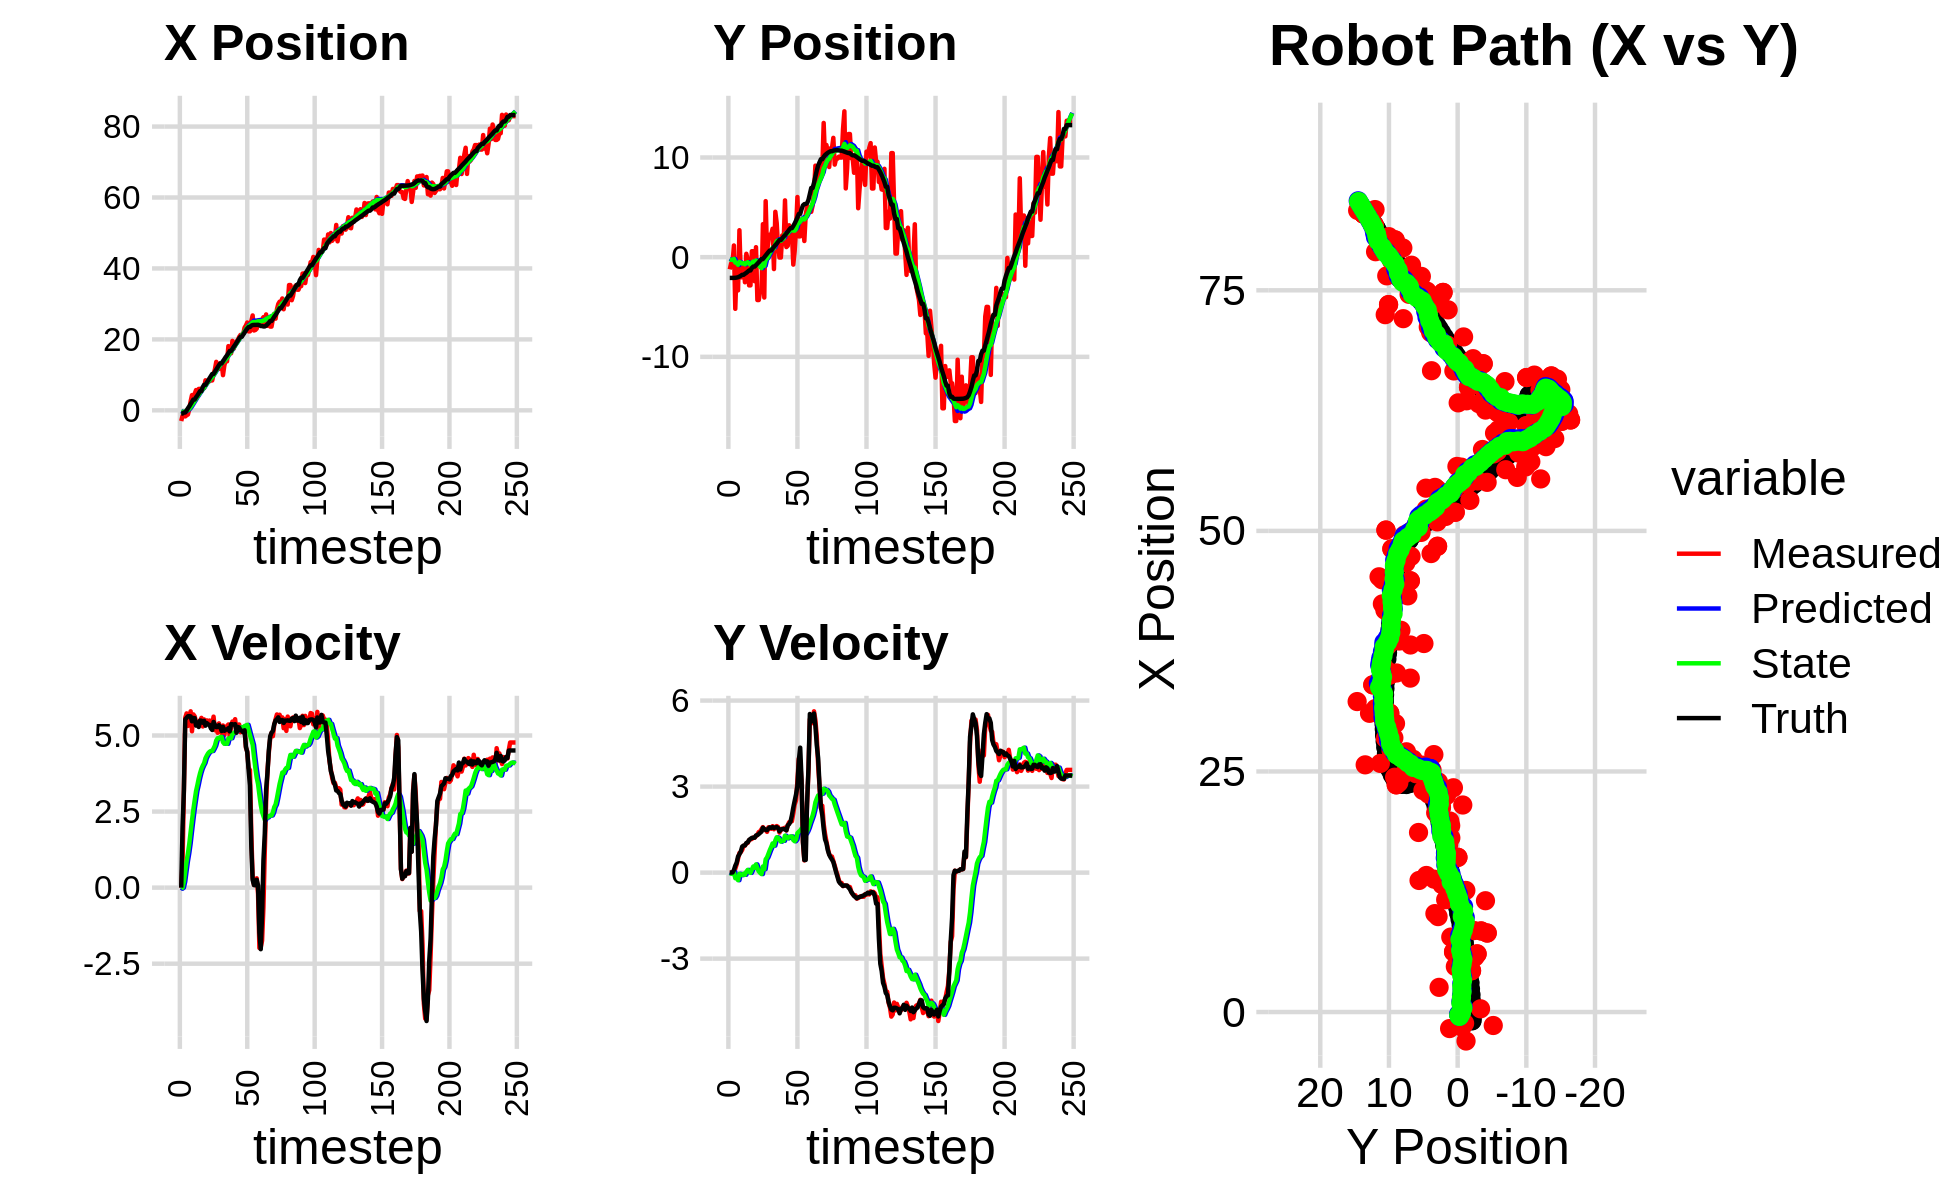

Values plotted in this chart, from the file beside it:
-2.983670949692432295e+00, -2.465069651432575615e+00, 0.000000000000000000e+00, 0.000000000000000000e+00, 0.000000000000000000e+00, 0.000000000000000000e+00, 0.000000000000000000e+00, 0.000000000000000000e+00, -2.082590315818068083e-01, -1.569124213726544037e-01, 0.000000000000000000e+00, 0.000000000000000000e+00, -9.192972181583488611e-01, -2.079449891179812049e+00, 0.000000000000000000e+00, 0.000000000000000000e+00, 0.000000000000000000e+00, -3.707808791659772396e-04
-3.011612176374378613e+00, -1.222889899285366289e+00, 0.000000000000000000e+00, 0.000000000000000000e+00, -2.082590315818068083e-01, -1.569124213726544037e-01, 0.000000000000000000e+00, 0.000000000000000000e+00, -3.896840000875854138e-01, -2.244899281682991021e-01, -3.637820307479669446e-02, -2.504729923495856853e-02, -9.192972181583488611e-01, -2.079449891179812049e+00, 0.000000000000000000e+00, 0.000000000000000000e+00, 0.000000000000000000e+00, -1.737245329422876239e-04
-1.545088886934740113e+00, -6.214757220449949049e-01, 8.089999804977473508e-01, -2.371568370722213566e-04, -3.933218203950650804e-01, -2.269946580917949486e-01, -3.637820307479669446e-02, -2.504729923495856853e-02, -4.472707881646835748e-01, -2.520404325118459909e-01, -1.103438818704713387e-03, -3.541696385938609970e-02, -8.854227059539837574e-01, -2.079456235785488882e+00, 2.000000000000000000e+00, 0.000000000000000000e+00, 2.000000000000000000e+00, 2.931481285486370325e-04
-1.545088886934740113e+00, -6.214757220449949049e-01, 3.207999806845829305e+00, -9.404191666998097275e-04, -4.473811320465540531e-01, -2.555821288977845884e-01, -1.103438818704713387e-03, -3.541696385938609970e-02, -4.203675460884929715e-01, -2.792367849275684266e-01, 1.993151254523725657e-01, -4.642747884322608737e-02, -6.016740796705224437e-01, -2.079129560411525635e+00, 3.200000000000000178e+00, 5.000000000000000104e-03, 3.200000047683715820e+00, -4.270378500223159790e-03
-1.716777086008159703e+00, 1.171925681151336329e+00, 5.585949032227269129e+00, 2.385426165390100092e-02, -4.004360335432557427e-01, -2.838795328118910444e-01, 1.993151254523725657e-01, -4.642747884322608737e-02, -2.918580532913436776e-01, -1.763564174241946669e-01, 5.419555266187254805e-01, 2.229833293753420015e-02, -6.016740796705224437e-01, -2.079129560411525635e+00, 5.527000000000000135e+00, 8.899999999999999578e-02, 5.527999877929687500e+00, -4.270378500223159790e-03
-1.398304700579611426e+00, -5.184349394938954525e+00, 5.726360266118427411e+00, 1.370546670876779116e-01, -2.376625006294711406e-01, -1.741265841304412421e-01, 5.419555266187254805e-01, 2.229833293753420015e-02, -1.055511424911538820e-01, -5.380992283842449542e-01, 8.663081578474833844e-01, -1.944683085934554856e-01, -4.085254634975278576e-02, -2.072285272070130802e+00, 5.581999999999999851e+00, 2.409999999999999920e-01, 5.586999893188476562e+00, -2.392942458391189575e-02
-1.172700404759201120e+00, -1.014189996296863461e+00, 5.315143274302633891e+00, 2.891028991557781924e-01, -1.892032670640553249e-02, -5.575460592435904639e-01, 8.663081578474833844e-01, -1.944683085934554856e-01, 9.598115712005690636e-02, -5.677625839167532718e-01, 1.129530880468655241e+00, -1.805399323912468268e-01, 5.973920826371057480e-01, -2.049241222988818389e+00, 5.633000000000000007e+00, 3.439999999999999725e-01, 5.643000125885009766e+00, -5.433876067399978638e-02
3.357340097090185105e-01, -3.334587306683937769e+00, 5.595912678446691935e+00, 4.862627399523046789e-01, 2.089342451669224388e-01, -5.858165771558779822e-01, 1.129530880468655241e+00, -1.805399323912468268e-01, 4.242159690567645081e-01, -7.639709898810840283e-01, 1.444400236559463035e+00, -2.647183821628436018e-01, 1.135802269001749965e+00, -2.012824149157847575e+00, 5.636000000000000121e+00, 5.610000000000000542e-01, 5.664000034332275391e+00, -8.667832612991333008e-02
2.565082312180933855e+00, 2.701888828665002240e+00, 5.795670451137148405e+00, 6.849084764327363350e-01, 5.686559927127108338e-01, -7.904428280973684329e-01, 1.444400236559463035e+00, -2.647183821628436018e-01, 9.213936735118668508e-01, -4.694460713117050710e-01, 1.834390722422213793e+00, -3.967569963313288817e-02, 1.783450126710512063e+00, -1.947161883969173779e+00, 5.626999999999999780e+00, 6.410000000000000142e-01, 5.664000034332275391e+00, -1.176303178071975708e-01
4.294076443376929397e+00, -2.023113281460432233e+00, 5.138517777497848549e+00, 7.148294538891435401e-01, 1.104832745754088297e+00, -4.734136412750183376e-01, 1.834390722422213793e+00, -3.967569963313288817e-02, 1.501157700673897644e+00, -5.581568290824102663e-01, 2.208972653889582638e+00, -6.783484418248836301e-02, 2.410784721735903080e+00, -1.867569417825669209e+00, 5.464999999999999858e+00, 7.389999999999999902e-01, 5.514999866485595703e+00, -1.382248997688293457e-01
4.294076443376929397e+00, -2.023113281460432233e+00, 5.694166909026661116e+00, 7.921269125033916225e-01, 1.722054966062855907e+00, -5.649403135006590970e-01, 2.208972653889582638e+00, -6.783484418248836301e-02, 2.086473624697490425e+00, -6.384891538723278526e-01, 2.562732466741780790e+00, -8.760724503790912054e-02, 3.042551994712821006e+00, -1.772226141347747586e+00, 5.575999999999999623e+00, 9.080000000000000293e-01, 5.650000095367431641e+00, -1.641204953193664551e-01
4.632178068151513450e+00, -7.696201061678852318e-01, 5.632285047759046037e+00, 9.327633161312051113e-01, 2.342746871371668593e+00, -6.472498783761188035e-01, 2.562732466741780790e+00, -8.760724503790912054e-02, 2.668422501423189264e+00, -6.067930269870350779e-01, 2.872759733433022600e+00, -3.758859016634104322e-02, 3.042551994712821006e+00, -1.772226141347747586e+00, 5.570999999999999730e+00, 9.419999999999999485e-01, 5.650000095367431641e+00, -1.641204953193664551e-01
5.717089414558987670e+00, -2.518211261111034105e+00, 5.446169876564593615e+00, 9.417866676805155546e-01, 2.955698474766491390e+00, -6.105518860036691642e-01, 2.872759733433022600e+00, -3.758859016634104322e-02, 3.294214032642411194e+00, -7.166534744209136498e-01, 3.172500921896946657e+00, -7.506450591181959564e-02, 3.673689842486743018e+00, -1.665530816365554445e+00, 5.325000000000000178e+00, 9.489999999999999547e-01, 5.408999919891357422e+00, -1.712329983711242676e-01
4.727807641685211060e+00, 3.373420381252604239e-01, 5.454043455253859030e+00, 1.016716490508036586e+00, 3.611464124832105771e+00, -7.241599250120955844e-01, 3.172500921896946657e+00, -7.506450591181959564e-02, 3.811378892374678973e+00, -5.854803436135112005e-01, 3.369494101428558430e+00, 2.990544178197294956e-02, 4.187712669307416924e+00, -1.573751912958833099e+00, 5.431000000000000050e+00, 1.032999999999999918e+00, 5.528999805450439453e+00, -1.842997670173645020e-01
6.039086461144004936e+00, -2.523166989514265546e-01, 5.358614603896346473e+00, 1.036829554791012686e+00, 4.148328302517534816e+00, -5.824897994353138708e-01, 3.369494101428558430e+00, 2.990544178197294956e-02, 4.393213230852573759e+00, -5.075163400648380341e-01, 3.585707247272805986e+00, 9.510773624199592158e-02, 4.811455727162381457e+00, -1.455567823119322757e+00, 5.280000000000000249e+00, 1.054000000000000048e+00, 5.383999824523925781e+00, -1.911265999078750610e-01
6.043057203878196226e+00, -2.830869303519099045e+00, 5.471952089885106396e+00, 1.132908788141565593e+00, 4.751783955579854002e+00, -4.980055664406384253e-01, 3.585707247272805986e+00, 9.510773624199592158e-02, 4.945869408408388956e+00, -6.384782827679222894e-01, 3.764135321458823569e+00, 3.854799175522960475e-02, 5.424532890484163872e+00, -1.333604680129800490e+00, 5.493000000000000327e+00, 1.139000000000000012e+00, 5.610000133514404297e+00, -2.041548043489456177e-01
6.043057203878196226e+00, -2.830869303519099045e+00, 5.579667816403398817e+00, 1.155210170023034166e+00, 5.322282940554271313e+00, -6.346234835923992845e-01, 3.764135321458823569e+00, 3.854799175522960475e-02, 5.469017001943243805e+00, -7.609250136058497427e-01, 3.908466196499097212e+00, -8.424405275119679903e-03, 5.424532890484163872e+00, -1.333604680129800490e+00, 5.485000000000000320e+00, 1.177999999999999936e+00, 5.610000133514404297e+00, -2.041548043489456177e-01
6.253287196387494085e+00, 5.946396730912969497e-01, 5.296786456250511144e+00, 1.172467614202821418e+00, 5.859863621593153660e+00, -7.617674541333616656e-01, 3.908466196499097212e+00, -8.424405275119679903e-03, 5.959863825718991315e+00, -5.962246024231033781e-01, 4.010147266192836568e+00, 1.080211756012021684e-01, 6.574307441672546659e+00, -1.083098159420623263e+00, 5.419999999999999929e+00, 1.211000000000000076e+00, 5.553999900817871094e+00, -2.178419232368469238e-01
6.253287196387494085e+00, 5.946396730912969497e-01, 5.529161513898730007e+00, 1.223904883137751032e+00, 6.360878552338275149e+00, -5.854224848629832056e-01, 4.010147266192836568e+00, 1.080211756012021684e-01, 6.428632556573391277e+00, -4.376163170388438495e-01, 4.093724104790768870e+00, 2.123767804275926707e-01, 7.189553260863683626e+00, -9.471749519621334157e-01, 5.482000000000000206e+00, 1.215000000000000080e+00, 5.614999771118164062e+00, -2.207072675228118896e-01
8.467333078887541831e+00, -2.412234232708772463e+00, 5.431960407844930394e+00, 1.218726446225666615e+00, 6.838004967052468075e+00, -4.163786389960845713e-01, 4.093724104790768870e+00, 2.123767804275926707e-01, 7.030893649337251361e+00, -5.328211475357625959e-01, 4.253143008261026203e+00, 1.685739547733168808e-01, 7.189553260863683626e+00, -9.471749519621334157e-01, 5.323000000000000398e+00, 1.219000000000000083e+00, 5.460999965667724609e+00, -2.207072675228118896e-01
7.789191445791021629e+00, 1.000474765282494349e+00, 5.497667436746083602e+00, 1.272439851497894070e+00, 7.456207950163354248e+00, -5.159637520584309245e-01, 4.253143008261026203e+00, 1.685739547733168808e-01, 7.544064988240814174e+00, -3.419168059093747880e-01, 4.341814727968369425e+00, 2.856697758307674695e-01, 7.810067177256128979e+00, -8.061991194915822945e-01, 5.407000000000000028e+00, 1.296000000000000041e+00, 5.460999965667724609e+00, -2.274459153413772583e-01
8.211649418239982623e+00, -4.302255914705945372e+00, 5.447305759815523452e+00, 1.320183764820038519e+00, 7.978246461037651116e+00, -3.133498283262980411e-01, 4.341814727968369425e+00, 2.856697758307674695e-01, 8.051374639422736124e+00, -5.914878301205102051e-01, 4.417159497407182833e+00, 1.543869668663860883e-01, 8.427985191217723937e+00, -6.597011547187490166e-01, 5.362000000000000099e+00, 1.308000000000000052e+00, 5.519000053405761719e+00, -2.377708703279495239e-01
8.211649418239982623e+00, -4.302255914705945372e+00, 5.492547138523123706e+00, 1.415453691284454862e+00, 8.493090589163454496e+00, -5.760491334338715408e-01, 4.417159497407182833e+00, 1.543869668663860883e-01, 8.524751263406155743e+00, -8.227028360399750717e-01, 4.464849226273186034e+00, 4.495645790159685795e-02, 9.043372154390366902e+00, -5.071207744838961418e-01, 5.352000000000000313e+00, 1.346000000000000085e+00, 5.519000053405761719e+00, -2.522166371345520020e-01
8.426311135637792660e+00, -3.422684357645404241e+00, 5.402179108997369639e+00, 1.436858580461218393e+00, 8.971236186033474169e+00, -8.182071902498153637e-01, 4.464849226273186034e+00, 4.495645790159685795e-02, 8.975536726465559667e+00, -9.677440143776201431e-01, 4.491335109958844107e+00, -9.118310013277272641e-03, 9.645981788780099819e+00, -3.486525277154138847e-01, 5.237000000000000099e+00, 1.389000000000000012e+00, 5.418000221252441406e+00, -2.599589526653289795e-01
8.426311135637792660e+00, -3.422684357645404241e+00, 5.363197192838980776e+00, 1.514742341291314354e+00, 9.424670237461443278e+00, -9.686558453789478884e-01, 4.491335109958844107e+00, -9.118310013277272641e-03, 9.390503101146315146e+00, -1.100195938033401877e+00, 4.491399903050443676e+00, -5.087328521513358182e-02, 1.024632930800199659e+01, -1.852124199312228658e-01, 5.181000000000000050e+00, 1.429999999999999938e+00, 5.375000000000000000e+00, -2.752631306648254395e-01
1.022880604703378715e+01, 3.310169651120576262e+00, 5.620145824835537596e+00, 1.587313040899702044e+00, 9.839643091451359069e+00, -1.105283266554915267e+00, 4.491399903050443676e+00, -5.087328521513358182e-02, 9.925720984796701174e+00, -6.724332460652734378e-01, 4.575055444092339663e+00, 2.139251570631879318e-01, 1.024632930800199659e+01, -1.852124199312228658e-01, 5.445999999999999730e+00, 1.564999999999999947e+00, 5.666999816894531250e+00, -2.752631306648254395e-01
1.156690233964798331e+01, -4.051508710481065201e+00, 5.172448517934282286e+00, 1.487178536971347054e+00, 1.038322652920593470e+01, -6.510407303589546002e-01, 4.575055444092339663e+00, 2.139251570631879318e-01, 1.050457332180129910e+01, -8.711209170233682464e-01, 4.667873883857909689e+00, 1.197726577664252334e-01, 1.087190532676065757e+01, -6.529138850108324316e-03, 5.349000000000000199e+00, 1.522999999999999909e+00, 5.561999797821044922e+00, -2.799676060676574707e-01
1.367237091074539812e+01, 5.620473339594197704e+00, 5.301911717028665372e+00, 1.499944888024899559e+00, 1.097136071018709025e+01, -8.591436512467257591e-01, 4.667873883857909689e+00, 1.197726577664252334e-01, 1.121217231284342475e+01, -2.703188040255792846e-01, 4.838089895713445721e+00, 4.625720269250696015e-01, 1.149048328443770650e+01, 1.702317732957960850e-01, 5.275999999999999801e+00, 1.489999999999999991e+00, 5.481999874114990234e+00, -2.757017910480499268e-01
1.286955469881466030e+01, 4.186784167732801043e-01, 5.090200697013064435e+00, 1.421647020632665015e+00, 1.169598130241476852e+01, -2.240616013330723189e-01, 4.838089895713445721e+00, 4.625720269250696015e-01, 1.179945241979235782e+01, -1.291792764058631027e-01, 4.910679156399431200e+00, 5.317442662329224801e-01, 1.209651660969749898e+01, 3.408324265982607959e-01, 5.277999999999999581e+00, 1.481000000000000094e+00, 5.481999874114990234e+00, -2.723510861396789551e-01
1.167312633981334535e+01, 1.742317511021465704e+00, 5.398546512056374702e+00, 1.579974859661998687e+00, 1.229052033543230138e+01, -7.600484978257085467e-02, 4.910679156399431200e+00, 5.317442662329224801e-01, 1.226672384564425045e+01, 1.183868625006300468e-01, 4.907683314797709251e+00, 6.558994373192457150e-01, 1.272161769878825410e+01, 5.184840693613960161e-01, 5.338000000000000078e+00, 1.536000000000000032e+00, 5.554999828338623047e+00, -2.847155034542083740e-01
1.325351121470236038e+01, 2.257695033436178722e+00, 5.165956056707610600e+00, 1.555288659497986448e+00, 1.275749217712402128e+01, 1.839768062325546349e-01, 4.907683314797709251e+00, 6.558994373192457150e-01, 1.280870743770129216e+01, 3.924571219373595987e-01, 4.946932829412578947e+00, 7.846725273225463315e-01, 1.323067188254119486e+01, 6.693071866334900921e-01, 5.272999999999999687e+00, 1.580000000000000071e+00, 5.505000114440917969e+00, -2.924335896968841553e-01
1.325351121470236038e+01, 2.257695033436178722e+00, 5.077861895760348077e+00, 1.528766589239303642e+00, 1.330340072064254997e+01, 4.709243746696142319e-01, 4.946932829412578947e+00, 7.846725273225463315e-01, 1.330598948290611894e+01, 6.491228339529987457e-01, 4.951870693552480773e+00, 8.941958176626984001e-01, 1.323067188254119486e+01, 6.693071866334900921e-01, 5.147000000000000242e+00, 1.560999999999999943e+00, 5.377999782562255859e+00, -2.924335896968841553e-01
9.916856766216511687e+00, 2.853127672244951452e+00, 5.328435706279531558e+00, 1.619114366643512382e+00, 1.380117655226136719e+01, 7.385424157192685968e-01, 4.951870693552480773e+00, 8.941958176626984001e-01, 1.351848135253606031e+01, 9.424913652585382717e-01, 4.780484553214490617e+00, 1.017076014821066909e+00, 1.383108043721139246e+01, 8.508557811848642682e-01, 5.283999999999999808e+00, 1.590000000000000080e+00, 5.517000198364257812e+00, -2.949970364570617676e-01
1.263598179819266676e+01, -1.193841025788535681e+00, 5.018278824617820710e+00, 1.511608572922443772e+00, 1.399652980785750955e+01, 1.044198966740645051e+00, 4.780484553214490617e+00, 1.017076014821066909e+00, 1.390272964334466010e+01, 8.840472931903619047e-01, 4.726454057646234830e+00, 9.407494635039855835e-01, 1.442720317865458135e+01, 1.030899002547629006e+00, 5.155000000000000249e+00, 1.552999999999999936e+00, 5.383999824523925781e+00, -2.925761640071868896e-01
1.419222068837377826e+01, 4.551291419890255874e+00, 5.261663274659896139e+00, 1.594648920000557135e+00, 1.437537504910928376e+01, 9.781222395407604964e-01, 4.726454057646234830e+00, 9.407494635039855835e-01, 1.438754592577557112e+01, 1.297414533077646759e+00, 4.747646368285002083e+00, 1.123871855747560877e+00, 1.502132320440275315e+01, 1.210020020011646436e+00, 5.195999999999999730e+00, 1.576999999999999957e+00, 5.429999828338623047e+00, -2.942703366279602051e-01
1.380834841726546891e+01, 3.422836973686386397e+00, 5.313569342437647336e+00, 1.623305094192301068e+00, 1.486231056260407080e+01, 1.409801718652402780e+00, 4.747646368285002083e+00, 1.123871855747560877e+00, 1.480845226411486593e+01, 1.595425632739464916e+00, 4.727387975350780813e+00, 1.232555964820574390e+00, 1.551748180388146992e+01, 1.360684826237744227e+00, 5.192999999999999616e+00, 1.586000000000000076e+00, 5.429999828338623047e+00, -2.964966595172882080e-01
1.810119533604055775e+01, 9.921967526351592737e-01, 5.363119686481743642e+00, 1.590528746057106702e+00, 1.528119106164994356e+01, 1.718681229221522333e+00, 4.727387975350780813e+00, 1.232555964820574390e+00, 1.553121938406325420e+01, 1.675391324171596530e+00, 4.903172439516707115e+00, 1.216181675303749099e+00, 1.612809658109656041e+01, 1.546314194036634504e+00, 5.240000000000000213e+00, 1.554000000000000048e+00, 5.466000080108642578e+00, -2.883050441741943359e-01
1.607641559843023771e+01, -3.882639222240626825e-02, 4.979029358065512056e+00, 1.395889569763070437e+00, 1.602153662801492473e+01, 1.797009491701971440e+00, 4.903172439516707115e+00, 1.216181675303749099e+00, 1.602952933091465937e+01, 1.655717106470830258e+00, 4.910182885547402343e+00, 1.144066814143731570e+00, 1.672846317340335887e+01, 1.720004274332058936e+00, 5.134999999999999787e+00, 1.441000000000000059e+00, 5.333000183105468750e+00, -2.733367085456848145e-01
1.607641559843023771e+01, -3.882639222240626825e-02, 5.292926985829456754e+00, 1.483891947949347978e+00, 1.652054761946940076e+01, 1.770123787885203415e+00, 4.910182885547402343e+00, 1.144066814143731570e+00, 1.650495384751106798e+01, 1.638065800479892253e+00, 4.909803494754471309e+00, 1.079922230533041816e+00, 1.672846317340335887e+01, 1.720004274332058936e+00, 5.373999999999999666e+00, 1.504000000000000004e+00, 5.579999923706054688e+00, -2.733367085456848145e-01
1.957692027152059921e+01, 2.179712308791760922e+00, 5.458039173068693906e+00, 1.532113269976503656e+00, 1.699593419698651431e+01, 1.746058023533196391e+00, 4.909803494754471309e+00, 1.079922230533041816e+00, 1.722310133581938629e+01, 1.801177988789281148e+00, 5.068762817856620195e+00, 1.117916296389767528e+00, 1.733181667387042424e+01, 1.888964130824068111e+00, 5.370000000000000107e+00, 1.516000000000000014e+00, 5.579999923706054688e+00, -2.736647725105285645e-01
1.739153295761832041e+01, 1.301270380109343261e+00, 5.421524881305967547e+00, 1.536325336925307372e+00, 1.772997761760504787e+01, 1.912969618428257856e+00, 5.068762817856620195e+00, 1.117916296389767528e+00, 1.772110149256587874e+01, 1.881657100235572200e+00, 5.071927673102232248e+00, 1.109092970630520814e+00, 1.794351291667791770e+01, 2.061536504595764541e+00, 5.357999999999999652e+00, 1.522000000000000020e+00, 5.570000171661376953e+00, -2.761357128620147705e-01
1.865972763328367634e+01, 5.695249273039846294e+00, 5.536388243540429244e+00, 1.567457612780844389e+00, 1.822829425987610108e+01, 1.992566397298624281e+00, 5.071927673102232248e+00, 1.109092970630520814e+00, 1.828462454119341629e+01, 2.313560840941218277e+00, 5.119575377025051388e+00, 1.289233605420003537e+00, 1.845405674028816634e+01, 2.206497862293138379e+00, 5.373000000000000220e+00, 1.508999999999999897e+00, 5.580999851226806641e+00, -2.758987545967102051e-01
1.937166389866035132e+01, 1.012330963426278707e+00, 5.144959539620628242e+00, 1.470574900972932753e+00, 1.879658207889591992e+01, 2.442484201483218431e+00, 5.119575377025051388e+00, 1.289233605420003537e+00, 1.884243151578442976e+01, 2.334253383613053678e+00, 5.149520697664910607e+00, 1.234843996613776085e+00, 1.907086086323056051e+01, 2.380228712147293813e+00, 5.092999999999999972e+00, 1.475000000000000089e+00, 5.302999973297119141e+00, -2.784050405025482178e-01
1.985078828068510148e+01, 1.142618610801410917e+00, 5.355740317105427195e+00, 1.652897719021127587e+00, 1.935738358555092020e+01, 2.457737783274431376e+00, 5.149520697664910607e+00, 1.234843996613776085e+00, 1.940580251836037817e+01, 2.369255069343352726e+00, 5.185640017947014790e+00, 1.195477937119966860e+00, 1.965937900609102584e+01, 2.553929045004573961e+00, 5.280000000000000249e+00, 1.647000000000000020e+00, 5.531000137329101562e+00, -2.993477284908294678e-01
2.070112249287958406e+01, 3.197837157581671086e+00, 5.362006695947416191e+00, 1.758503515308773357e+00, 1.992436652015507903e+01, 2.488802863055349590e+00, 5.185640017947014790e+00, 1.195477937119966860e+00, 1.999328983720658925e+01, 2.571141103084330748e+00, 5.234118580234781604e+00, 1.250098247207640290e+00, 2.026392078457917378e+01, 2.745342446753059384e+00, 5.264999999999999680e+00, 1.693000000000000060e+00, 5.531000137329101562e+00, -3.169033825397491455e-01
2.126965290359345673e+01, 2.360683693039432818e+00, 5.107020245410642367e+00, 1.782028155319252072e+00, 2.051670169523006848e+01, 2.696150927805094799e+00, 5.234118580234781604e+00, 1.250098247207640290e+00, 2.056883710985871971e+01, 2.692261360154094785e+00, 5.264260597860578983e+00, 1.258071893273822184e+00, 2.075978565224393790e+01, 2.911822988441175930e+00, 5.168999999999999595e+00, 1.778999999999999915e+00, 5.466000080108642578e+00, -3.357274830341339111e-01
2.126965290359345673e+01, 2.360683693039432818e+00, 5.136289672531175299e+00, 1.792241340447258358e+00, 2.109526316964477743e+01, 2.818068549481477003e+00, 5.264260597860578983e+00, 1.258071893273822184e+00, 2.110248680770874685e+01, 2.804371342574615067e+00, 5.265671132969514723e+00, 1.260849490996558631e+00, 2.075978565224393790e+01, 2.911822988441175930e+00, 5.158000000000000362e+00, 1.997999999999999998e+00, 5.532000064849853516e+00, -3.357274830341339111e-01
2.151431201451606157e+01, -7.476785639900108693e-01, 5.218516096318721154e+00, 2.067089211993281772e+00, 2.162905392100569912e+01, 2.930456291674270908e+00, 5.265671132969514723e+00, 1.260849490996558631e+00, 2.161783378165764091e+01, 2.667051517271896266e+00, 5.257316939006472900e+00, 1.135389199559972084e+00, 2.135860443158740551e+01, 3.131496145106009710e+00, 5.104000000000000092e+00, 2.267999999999999794e+00, 5.585000038146972656e+00, -3.771455883979797363e-01
2.330551397819127146e+01, 6.163653873899854752e-01, 5.204574840940249025e+00, 2.375340807355418971e+00, 2.214356547555828669e+01, 2.780590437227893563e+00, 5.257316939006472900e+00, 1.135389199559972084e+00, 2.223108015178647889e+01, 2.659224414059267794e+00, 5.311938348174936486e+00, 1.093994667864695458e+00, 2.194766140032973212e+01, 3.378314211253235388e+00, 5.171000000000000263e+00, 2.501999999999999780e+00, 5.743999958038330078e+00, -4.281590878963470459e-01
2.390840995322967188e+01, 2.795033349242034504e+00, 4.597843314048991381e+00, 2.523858288210686140e+00, 2.276227398660397228e+01, 2.768623880845737517e+00, 5.311938348174936486e+00, 1.093994667864695458e+00, 2.281600129177891034e+01, 2.833562559754827959e+00, 5.328386080889130128e+00, 1.155702922389078457e+00, 2.253482246422911217e+01, 3.667612745816672959e+00, 4.634999999999999787e+00, 2.726999999999999869e+00, 5.376999855041503906e+00, -5.020153522491455078e-01
2.476245450990071362e+01, 6.034104540380855752e+00, 4.473996564451249824e+00, 3.198961509815084980e+00, 2.334883989986782282e+01, 2.949132851993735649e+00, 5.328386080889130128e+00, 1.155702922389078457e+00, 2.341640351697239808e+01, 3.289479277343879904e+00, 5.350162224582271087e+00, 1.376111313866709152e+00, 2.306871032717242187e+01, 3.990693285355036313e+00, 4.450999999999999623e+00, 3.016999999999999904e+00, 5.376999855041503906e+00, -6.207302808761596680e-01
2.225903892532194561e+01, 2.085751011139092004e+00, 3.937091064257483897e+00, 3.976748939666997718e+00, 2.395141973943062652e+01, 3.427090408730550930e+00, 5.350162224582271087e+00, 1.376111313866709152e+00, 2.375060243800247406e+01, 3.432325448027294001e+00, 5.186373892284573017e+00, 1.428057290599499485e+00, 2.348573875480662920e+01, 4.330893232538220339e+00, 3.870000000000000107e+00, 3.910000000000000142e+00, 5.500999927520751953e+00, -7.904093265533447266e-01
2.225903892532194561e+01, 2.085751011139092004e+00, 3.861810486887878202e+00, 3.900710069509809585e+00, 2.426923982723092976e+01, 3.575131177087243817e+00, 5.186373892284573017e+00, 1.428057290599499485e+00, 2.404813289274765964e+01, 3.562718186122057595e+00, 5.011833189877974881e+00, 1.468158849416275613e+00, 2.348573875480662920e+01, 4.330893232538220339e+00, 3.357000000000000206e+00, 4.357999999999999652e+00, 5.500999927520751953e+00, -7.904093265533447266e-01
2.515566825928828720e+01, 3.726937963729726633e+00, 1.793362408825634358e+00, 3.118053789401603826e+00, 2.454931621173545864e+01, 3.709534071063685268e+00, 5.011833189877974881e+00, 1.468158849416275613e+00, 2.443788422297133778e+01, 3.783398141255583269e+00, 4.859933034013532271e+00, 1.538795982508782689e+00, 2.387574577350790506e+01, 4.815787507549499580e+00, 1.352999999999999980e+00, 3.229000000000000092e+00, 3.500999927520751953e+00, -1.048846006393432617e+00
2.675379252445382150e+01, 3.461328103383437771e+00, 3.204274811640629994e-01, 1.046022078958520618e+00, 2.492387752637269216e+01, 3.937277739506461316e+00, 4.859933034013532271e+00, 1.538795982508782689e+00, 2.484229627873251189e+01, 3.876974531473731833e+00, 4.694003861068482664e+00, 1.497271500940246636e+00, 2.404991054584689536e+01, 5.192493631258555453e+00, 2.510000000000000009e-01, 1.072000000000000064e+00, 1.100999951362609863e+00, -1.273542761802673340e+00
2.250982844893799850e+01, 1.619957878703079723e+00, 8.792382244519257595e-02, 4.270426118070447252e-01, 2.531169666483935998e+01, 4.026701681567756097e+00, 4.694003861068482664e+00, 1.497271500940246636e+00, 2.486763618355078265e+01, 3.784190371689220012e+00, 4.294689897125605782e+00, 1.347505726718719821e+00, 2.408403587365048892e+01, 5.319002820735279080e+00, 8.400000000000000522e-02, 4.410000000000000031e-01, 4.490000009536743164e-01, -1.367743730545043945e+00
2.265139329487219300e+01, 4.251446678091008735e+00, 2.267545301729582963e-01, 1.262802978880321891e+00, 2.529710517326334340e+01, 3.918940944361092082e+00, 4.294689897125605782e+00, 1.347505726718719821e+00, 2.489164955502791798e+01, 3.942233219408587619e+00, 3.933541497028828715e+00, 1.358346454203655407e+00, 2.408822250368277906e+01, 5.340374661837830494e+00, 7.699999999999999900e-02, 4.420000000000000040e-01, 1.248999953269958496e+00, -1.393125295639038086e+00
2.303179574023874565e+01, 5.057518108349513319e+00, 3.062980936981081204e-01, 2.428762082558893365e+00, 2.528500370473080139e+01, 4.078067864828953226e+00, 3.933541497028828715e+00, 1.358346454203655407e+00, 2.493168405990835268e+01, 4.204637891955891327e+00, 3.616766170759527554e+00, 1.446186444407833838e+00, 2.409957122805668561e+01, 5.413097097596144103e+00, 2.580000000000000071e-01, 2.435000000000000053e+00, 2.448999881744384766e+00, -1.445345759391784668e+00
2.535098946104042028e+01, 5.004779054390172455e+00, -2.046140668740340784e-01, 3.578154535037025408e+00, 2.529336067698430668e+01, 4.349256536396675088e+00, 3.616766170759527554e+00, 1.446186444407833838e+00, 2.510969189122003797e+01, 4.496125132985306472e+00, 3.403574338467168836e+00, 1.564933990949446407e+00, 2.411635684978358896e+01, 5.749892426886274777e+00, 7.399999999999999634e-02, 3.648000000000000131e+00, 3.648999929428100586e+00, -1.627918362617492676e+00
2.451207840436691043e+01, 4.549924685976175276e+00, -1.983384204038703080e+00, 5.346998866874541179e+00, 2.545004932506675388e+01, 4.652618532080251335e+00, 3.403574338467168836e+00, 1.564933990949446407e+00, 2.511209228581077824e+01, 4.810348917438273197e+00, 3.052512240598823201e+00, 1.720672911749203005e+00, 2.400311660781510170e+01, 6.339722349265918488e+00, -1.475999999999999979e+00, 5.532000000000000028e+00, 5.725999832153320312e+00, -1.925997614860534668e+00
2.451207840436691043e+01, 4.549924685976175276e+00, -1.966342936831535493e+00, 5.301057371393591566e+00, 2.541734350987066193e+01, 4.982416208613193120e+00, 3.052512240598823201e+00, 1.720672911749203005e+00, 2.510004569656826590e+01, 5.104498909753374392e+00, 2.723882568904448576e+00, 1.853558921092757217e+00, 2.377058506057835530e+01, 6.942775441804069025e+00, -2.024000000000000021e+00, 5.264000000000000234e+00, 5.639999866485595703e+00, -1.893315553665161133e+00
... 189 more rows
